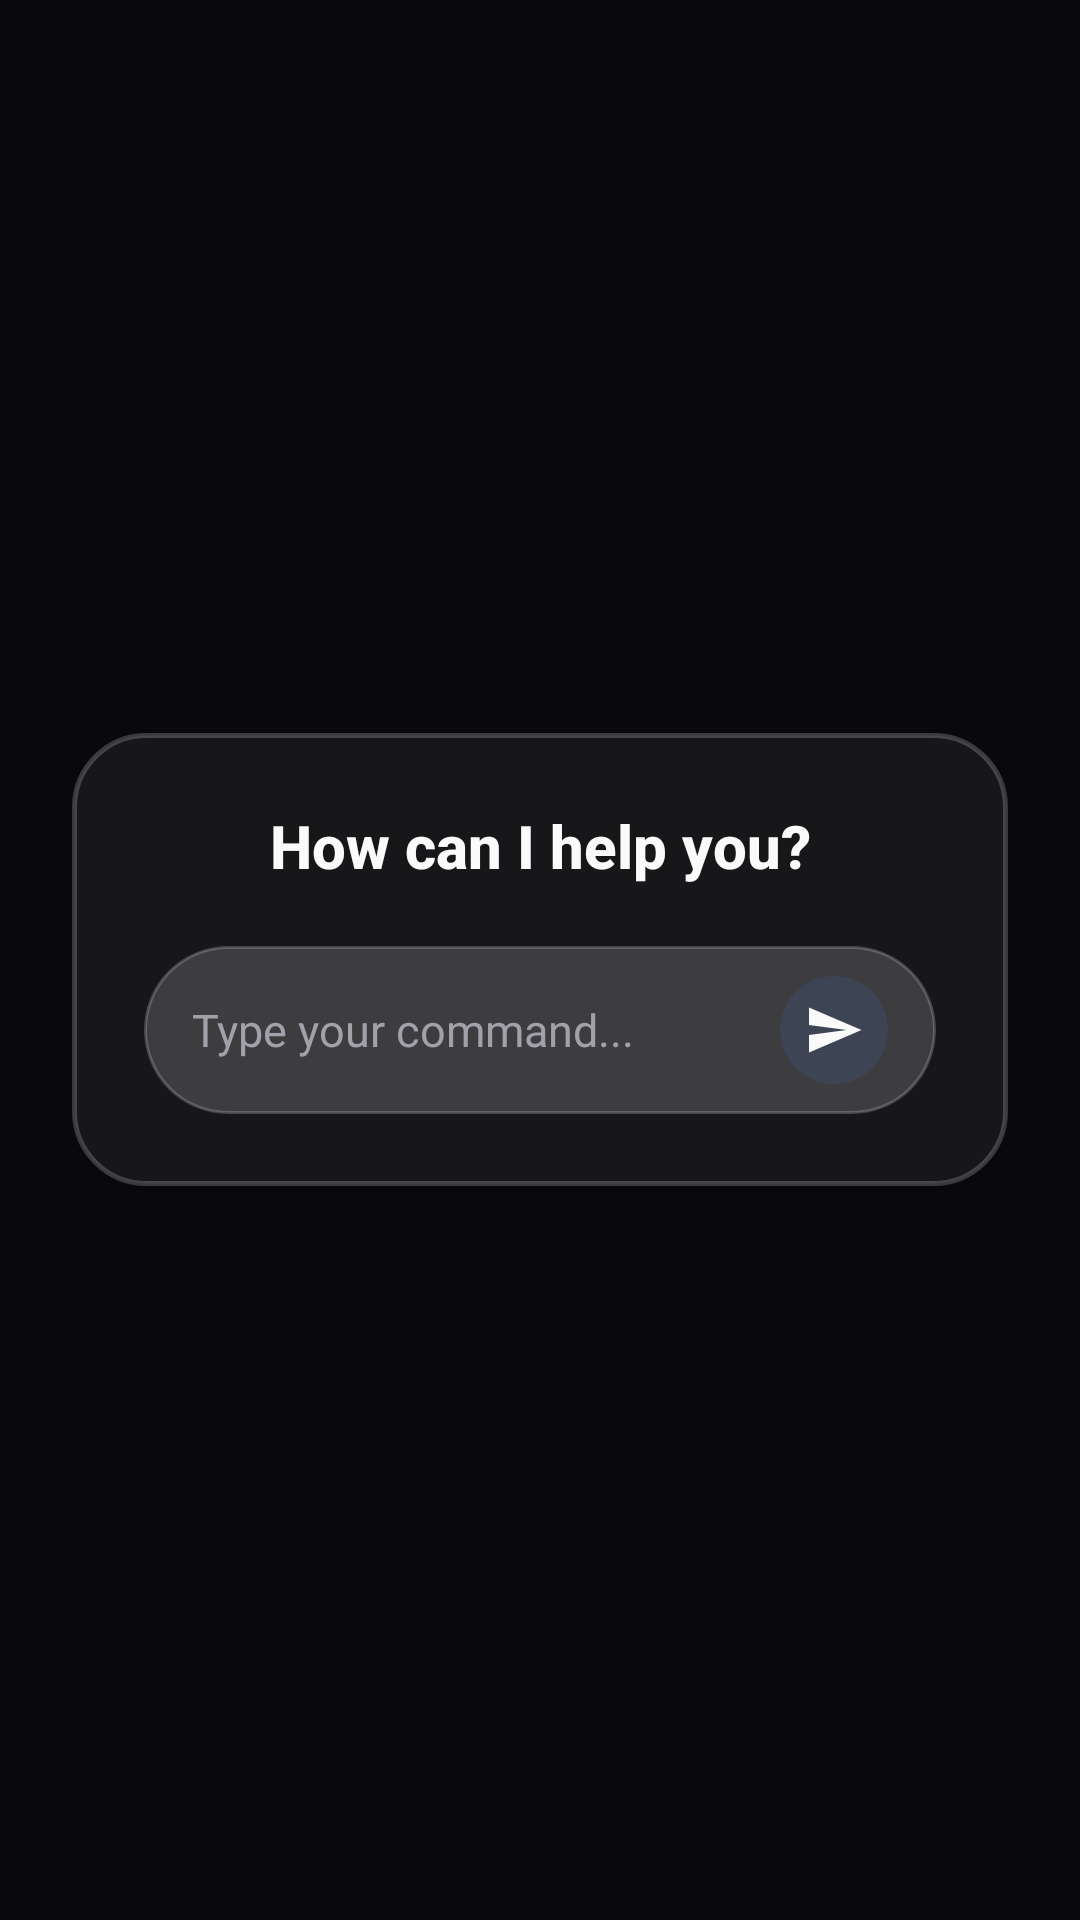

Reconstruct the res/layout file that produces this screen, plus the resources it refers to.
<!-- AndroidManifest.xml: application theme Theme.NavigationApp2 -->
<!-- res/layout/input_layout.xml -->
<?xml version="1.0" encoding="utf-8"?>
<FrameLayout xmlns:android="http://schemas.android.com/apk/res/android"
    android:background="@color/glass_surface"
    android:layout_width="match_parent"
    android:layout_height="match_parent">

    <LinearLayout
        android:orientation="vertical"
        android:layout_gravity="center"
        android:background="@drawable/bg_glass_card"
        android:padding="24dp"
        android:elevation="24dp"
        android:layout_width="match_parent"
        android:layout_marginHorizontal="24dp"
        android:layout_height="wrap_content">

        <TextView
            android:text="How can I help you?"
            android:textSize="20sp"
            android:textStyle="bold"
            android:textColor="@color/text_primary"
            android:layout_marginBottom="20dp"
            android:gravity="center"
            android:fontFamily="sans-serif-medium"
            android:layout_width="match_parent"
            android:layout_height="wrap_content"/>

        
        <LinearLayout
            android:layout_width="match_parent"
            android:layout_height="56dp"
            android:orientation="horizontal"
            android:background="@drawable/menu_bg"
            android:gravity="center_vertical"
            android:paddingHorizontal="16dp">

            <EditText
                android:id="@+id/editText"
                android:hint="Type your command..."
                android:textColor="@color/text_primary"
                android:textColorHint="@color/text_secondary"
                android:textSize="15sp"
                android:background="@null"
                android:layout_weight="1"
                android:layout_width="0dp"
                android:layout_height="wrap_content"/>

            <ImageView
                android:id="@+id/submitBtn"
                android:layout_width="36dp"
                android:layout_height="36dp"
                android:src="@drawable/ic_send"
                android:tint="@color/text_primary"
                android:background="@drawable/circle_bg"
                android:backgroundTint="@color/accent"
                android:padding="8dp"/>
        </LinearLayout>

    </LinearLayout>

</FrameLayout>
<!-- resources referenced by this layout -->
<resources>
  <color name="accent">#3B82F6</color>
  <color name="glass_surface">#F009090B</color>
  <color name="text_primary">#FAFAFA</color>
  <color name="text_secondary">#A1A1AA</color>
  <!-- drawable bg_glass_card (drawable) -->
  <?xml version="1.0" encoding="utf-8"?>
  <shape xmlns:android="http://schemas.android.com/apk/res/android">
      <solid android:color="@color/overlay_bg"/>
      <corners android:radius="24dp"/>
      <stroke android:width="1.5dp" android:color="@color/border_light"/>
  </shape>
  <!-- drawable circle_bg (drawable) -->
  <shape xmlns:android="http://schemas.android.com/apk/res/android" android:shape="oval">
      <solid android:color="@color/glow_gold_start"/>
  </shape>
  <!-- drawable ic_send (drawable) -->
  <?xml version="1.0" encoding="utf-8"?>
  <vector xmlns:android="http://schemas.android.com/apk/res/android"
      android:width="24dp"
      android:height="24dp"
      android:viewportWidth="24.0"
      android:viewportHeight="24.0">
      <path
          android:fillColor="#FFFFFFFF"
          android:pathData="M2.01,21L23,12 2.01,3 2,10l15,2 -15,2z"/>
  </vector>
  <!-- drawable menu_bg (drawable) -->
  <shape xmlns:android="http://schemas.android.com/apk/res/android">
      <solid android:color="@color/button_background"/>
      <corners android:radius="100dp"/>
      <stroke android:width="1dp" android:color="@color/border_light"/>
  </shape>
  <style name="Theme.NavigationApp2" parent="Theme.Material3.DayNight.NoActionBar">
  
          
          <item name="colorPrimary">@color/accent</item>
          <item name="colorOnPrimary">@color/text_primary</item>
  
          
          <item name="colorSecondary">@color/accent_dark</item>
          <item name="colorOnSecondary">@color/text_primary</item>
          
          
          <item name="android:windowBackground">@color/dark_background</item>
          <item name="colorSurface">@color/surface_dark</item>
          <item name="colorOnSurface">@color/text_primary</item>
  
          
          <item name="android:statusBarColor">@color/dark_background</item>
          <item name="android:navigationBarColor">@color/dark_background</item>
  
      </style>
  <color name="overlay_bg">#EE18181B</color>
  <color name="border_light">#33FFFFFF</color>
  <color name="glow_gold_start">#1A3B82F6</color>
  <color name="button_background">#2AFFFFFF</color>
  <color name="accent_dark">#2563EB</color>
  <color name="dark_background">#09090B</color>
  <color name="surface_dark">#18181B</color>
</resources>
